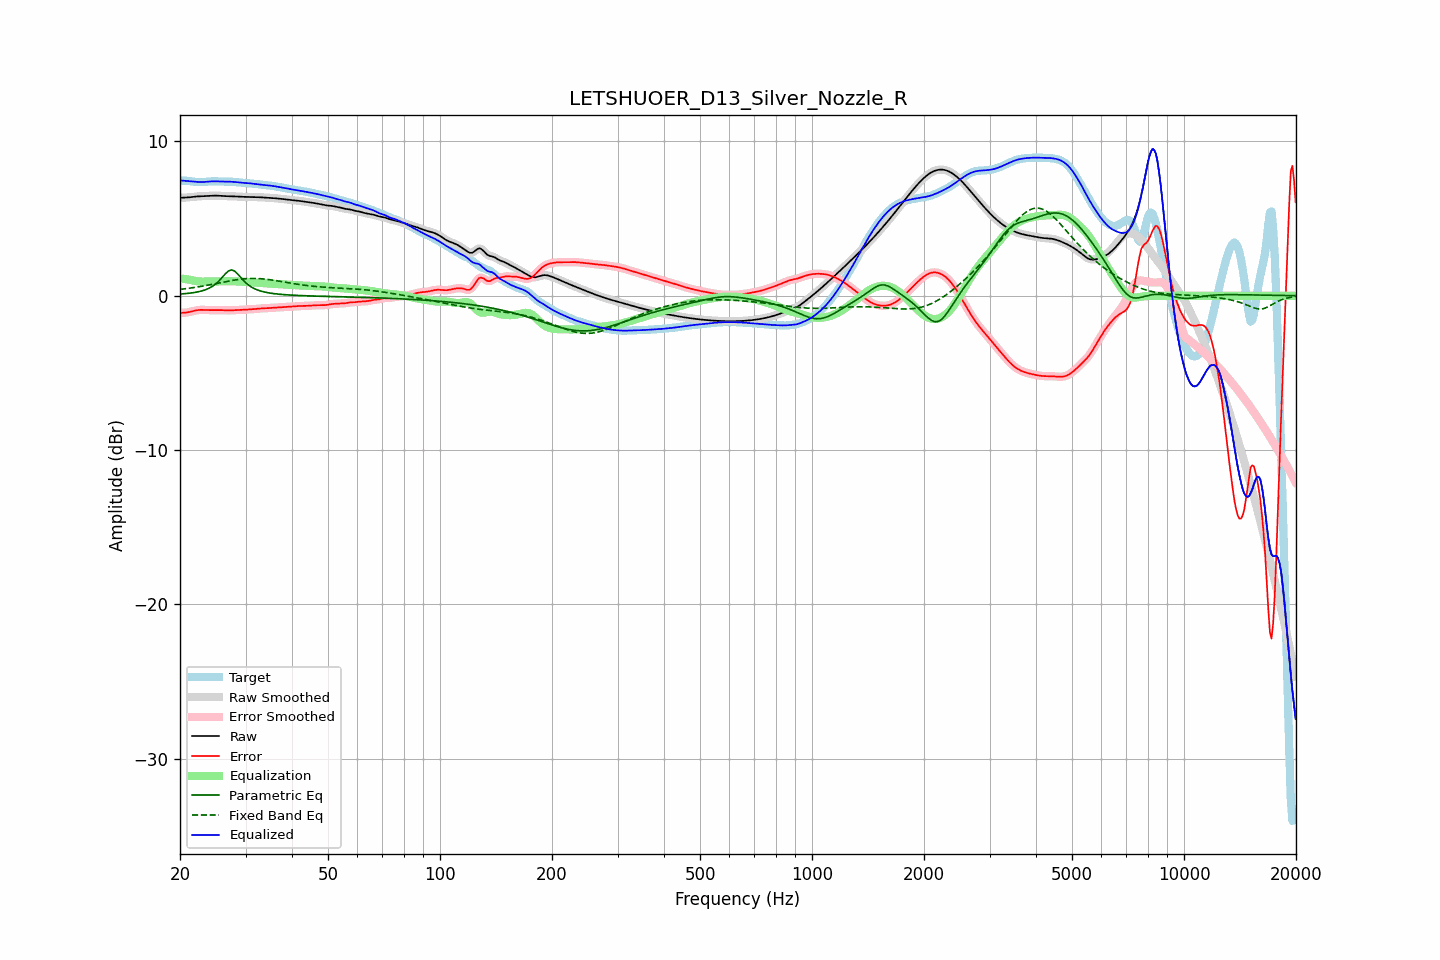

The table this chart was drawn from, first rows:
frequency, raw, error, smoothed, error_smoothed, equalization, parametric_eq, fixed_band_eq, equalized_raw, equalized_smoothed, target
20.00, 6.34, -1.12, 6.35, -1.11, 1.13, 0.11, 0.41, 7.48, 7.48, 7.46
20.20, 6.35, -1.11, 6.35, -1.11, 1.12, 0.12, 0.42, 7.47, 7.47, 7.46
20.40, 6.36, -1.10, 6.36, -1.10, 1.10, 0.13, 0.44, 7.46, 7.46, 7.46
20.61, 6.36, -1.10, 6.36, -1.10, 1.09, 0.14, 0.45, 7.45, 7.45, 7.46
20.81, 6.37, -1.09, 6.37, -1.09, 1.07, 0.15, 0.46, 7.44, 7.44, 7.45
21.02, 6.37, -1.07, 6.38, -1.07, 1.05, 0.16, 0.48, 7.43, 7.43, 7.44
21.23, 6.38, -1.05, 6.38, -1.05, 1.04, 0.17, 0.49, 7.42, 7.42, 7.43
21.44, 6.40, -1.02, 6.40, -1.02, 1.02, 0.18, 0.51, 7.42, 7.42, 7.42
21.66, 6.41, -1.00, 6.41, -1.00, 1.00, 0.20, 0.52, 7.40, 7.40, 7.40
21.87, 6.42, -0.97, 6.42, -0.97, 0.97, 0.21, 0.54, 7.39, 7.39, 7.39
22.09, 6.43, -0.95, 6.43, -0.95, 0.95, 0.23, 0.56, 7.38, 7.38, 7.38
22.31, 6.44, -0.93, 6.44, -0.93, 0.94, 0.25, 0.57, 7.38, 7.38, 7.37
22.54, 6.44, -0.92, 6.44, -0.92, 0.93, 0.27, 0.59, 7.37, 7.37, 7.36
22.76, 6.45, -0.91, 6.45, -0.91, 0.92, 0.30, 0.61, 7.37, 7.37, 7.36
22.99, 6.45, -0.91, 6.45, -0.91, 0.92, 0.33, 0.63, 7.37, 7.37, 7.37
23.22, 6.46, -0.92, 6.46, -0.92, 0.92, 0.36, 0.64, 7.37, 7.37, 7.37
23.45, 6.46, -0.92, 6.46, -0.92, 0.92, 0.40, 0.66, 7.38, 7.38, 7.38
23.69, 6.47, -0.93, 6.47, -0.93, 0.92, 0.44, 0.68, 7.39, 7.39, 7.40
23.92, 6.48, -0.93, 6.48, -0.93, 0.92, 0.49, 0.70, 7.40, 7.40, 7.41
24.16, 6.48, -0.93, 6.48, -0.93, 0.93, 0.54, 0.72, 7.41, 7.41, 7.41
24.40, 6.49, -0.93, 6.49, -0.93, 0.93, 0.60, 0.74, 7.42, 7.42, 7.42
24.65, 6.49, -0.93, 6.49, -0.93, 0.93, 0.67, 0.76, 7.42, 7.42, 7.42
24.89, 6.49, -0.93, 6.49, -0.93, 0.93, 0.75, 0.78, 7.42, 7.42, 7.42
25.14, 6.49, -0.93, 6.49, -0.92, 0.93, 0.84, 0.80, 7.42, 7.42, 7.41
25.39, 6.49, -0.92, 6.48, -0.92, 0.93, 0.94, 0.82, 7.41, 7.41, 7.41
25.65, 6.48, -0.93, 6.48, -0.93, 0.93, 1.05, 0.85, 7.41, 7.41, 7.40
25.91, 6.47, -0.93, 6.47, -0.93, 0.93, 1.16, 0.87, 7.40, 7.40, 7.40
26.16, 6.46, -0.94, 6.46, -0.94, 0.94, 1.28, 0.89, 7.40, 7.40, 7.40
26.43, 6.46, -0.94, 6.46, -0.94, 0.94, 1.40, 0.91, 7.40, 7.40, 7.40
26.69, 6.45, -0.95, 6.45, -0.94, 0.94, 1.50, 0.93, 7.40, 7.40, 7.40
26.96, 6.45, -0.95, 6.45, -0.95, 0.94, 1.60, 0.95, 7.40, 7.40, 7.40
27.23, 6.45, -0.95, 6.45, -0.95, 0.94, 1.64, 0.97, 7.39, 7.39, 7.40
27.50, 6.45, -0.94, 6.45, -0.94, 0.94, 1.67, 0.98, 7.39, 7.39, 7.39
27.77, 6.44, -0.94, 6.44, -0.94, 0.94, 1.64, 1.00, 7.38, 7.38, 7.38
28.05, 6.44, -0.93, 6.44, -0.93, 0.93, 1.60, 1.02, 7.38, 7.37, 7.37
28.33, 6.43, -0.93, 6.43, -0.93, 0.93, 1.50, 1.04, 7.36, 7.36, 7.36
28.62, 6.43, -0.92, 6.43, -0.92, 0.93, 1.40, 1.05, 7.35, 7.35, 7.35
28.90, 6.42, -0.92, 6.42, -0.92, 0.92, 1.28, 1.06, 7.34, 7.34, 7.34
29.19, 6.42, -0.91, 6.42, -0.91, 0.91, 1.16, 1.08, 7.33, 7.33, 7.33
29.48, 6.41, -0.91, 6.41, -0.91, 0.91, 1.05, 1.09, 7.32, 7.32, 7.32
29.78, 6.41, -0.91, 6.41, -0.91, 0.90, 0.93, 1.10, 7.31, 7.31, 7.31
30.08, 6.41, -0.90, 6.41, -0.90, 0.90, 0.84, 1.11, 7.31, 7.31, 7.31
30.38, 6.41, -0.89, 6.41, -0.89, 0.89, 0.74, 1.11, 7.30, 7.30, 7.30
30.68, 6.40, -0.89, 6.40, -0.89, 0.89, 0.67, 1.12, 7.29, 7.29, 7.29
30.99, 6.40, -0.88, 6.40, -0.88, 0.88, 0.59, 1.12, 7.28, 7.28, 7.28
31.30, 6.40, -0.87, 6.40, -0.87, 0.87, 0.53, 1.12, 7.27, 7.27, 7.27
31.61, 6.39, -0.87, 6.39, -0.86, 0.86, 0.47, 1.12, 7.26, 7.26, 7.26
31.93, 6.39, -0.86, 6.39, -0.86, 0.85, 0.43, 1.12, 7.25, 7.25, 7.25
32.24, 6.39, -0.84, 6.39, -0.84, 0.84, 0.38, 1.12, 7.23, 7.23, 7.23
32.57, 6.39, -0.83, 6.39, -0.83, 0.84, 0.35, 1.11, 7.22, 7.22, 7.22
32.89, 6.38, -0.82, 6.38, -0.82, 0.83, 0.31, 1.11, 7.21, 7.21, 7.21
33.22, 6.38, -0.82, 6.38, -0.82, 0.82, 0.28, 1.10, 7.20, 7.20, 7.19
33.55, 6.37, -0.81, 6.37, -0.81, 0.81, 0.26, 1.09, 7.18, 7.18, 7.18
33.89, 6.36, -0.81, 6.36, -0.81, 0.81, 0.23, 1.08, 7.17, 7.17, 7.17
34.23, 6.36, -0.80, 6.36, -0.80, 0.80, 0.21, 1.07, 7.16, 7.16, 7.16
34.57, 6.35, -0.80, 6.35, -0.80, 0.80, 0.19, 1.05, 7.15, 7.15, 7.15
34.92, 6.35, -0.79, 6.35, -0.79, 0.79, 0.17, 1.04, 7.14, 7.14, 7.14
35.27, 6.34, -0.78, 6.34, -0.78, 0.78, 0.16, 1.02, 7.13, 7.13, 7.13
35.62, 6.33, -0.78, 6.33, -0.78, 0.78, 0.14, 1.01, 7.11, 7.11, 7.11
35.97, 6.32, -0.77, 6.32, -0.77, 0.77, 0.13, 0.99, 7.09, 7.10, 7.10
... 635 more rows
